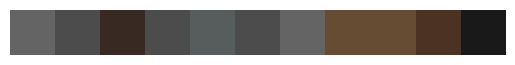

Source code (Python):
import matplotlib.pyplot as plt
import numpy as np


data = ["#646464",
"#4c4c4c",
"#392923",
"#4c4c4c",
"#575c5c",
"#4c4c4c",
"#646464",
"#664c33",
"#664c33",
"#4c3223",
"#191919"]

colors_rgb = [tuple(int(color[i:i+2], 16) / 255 for i in (1, 3, 5)) for color in data]
print(colors_rgb)
data = np.array(colors_rgb).reshape(1, len(data), 3)

plt.imshow(data, cmap="viridis")
plt.axis("off")
plt.show()
print(data)
